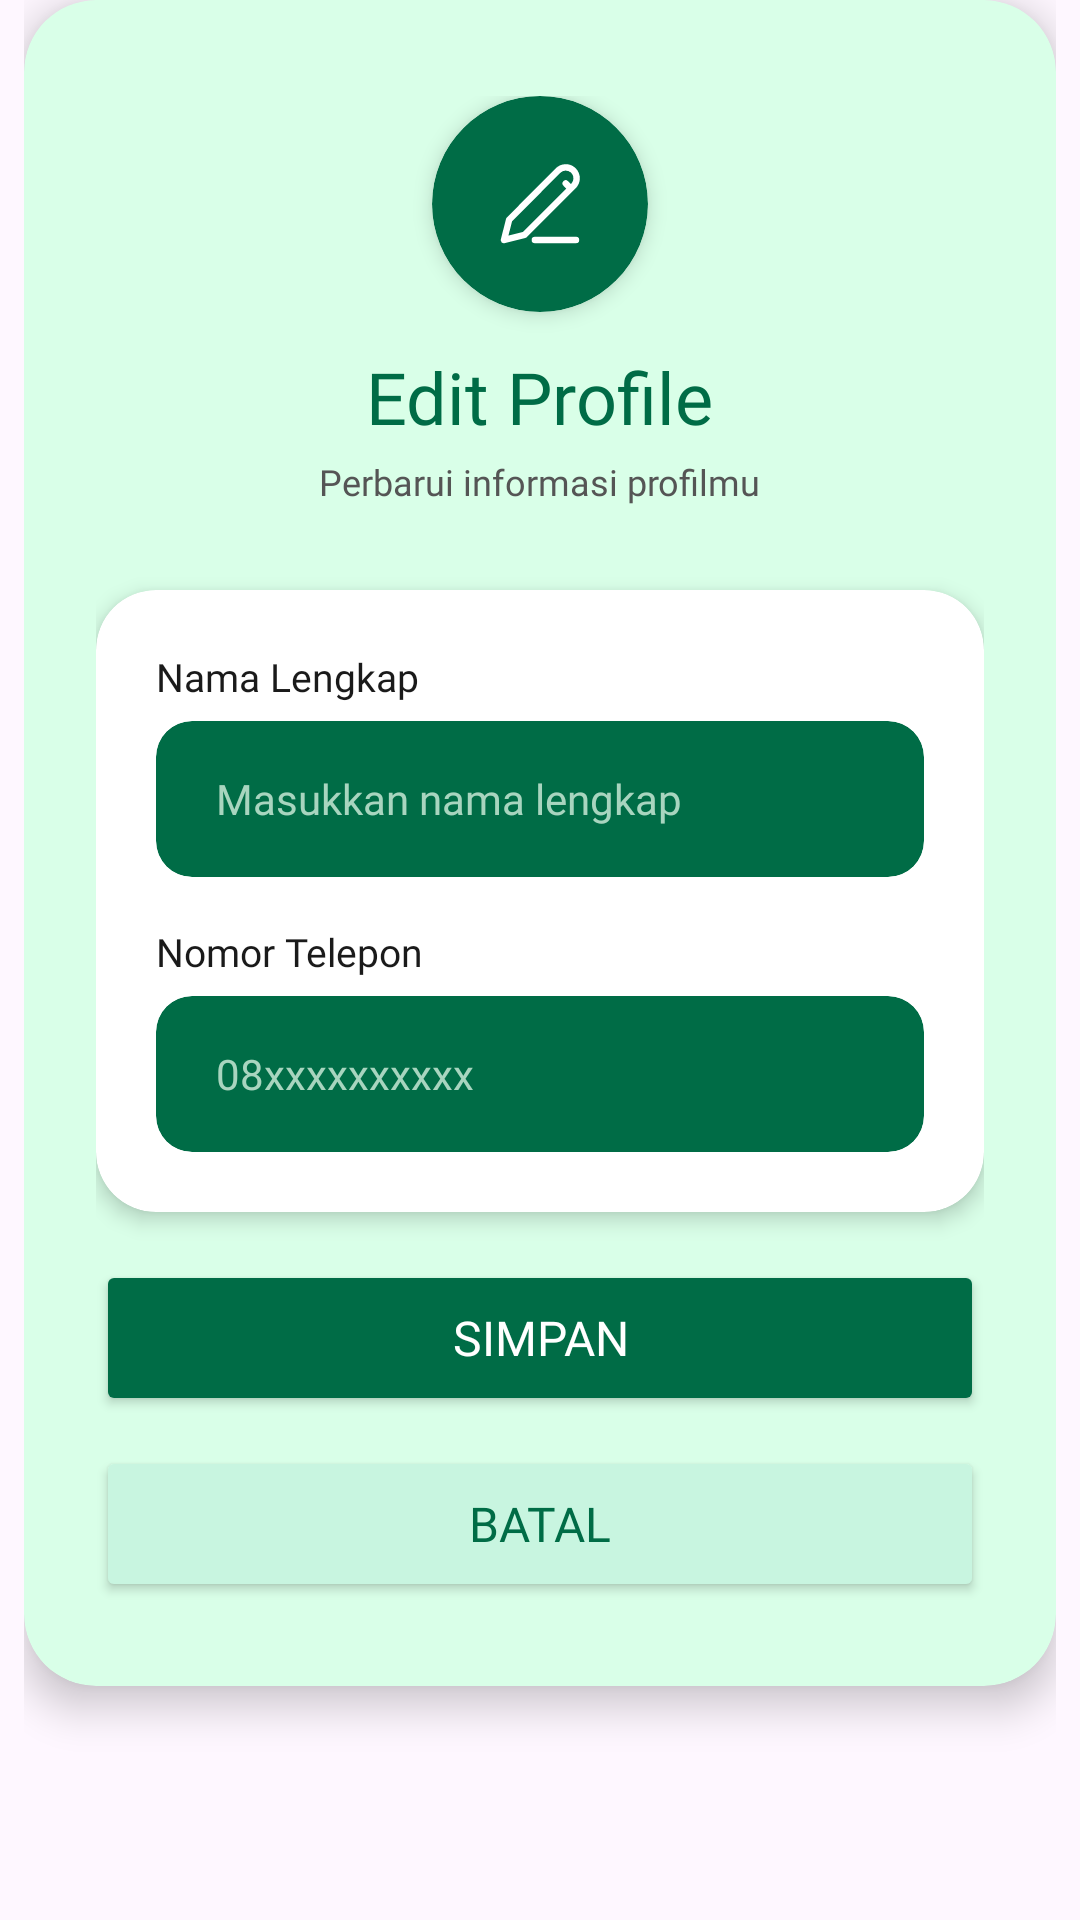

Produce the Android XML layout that renders to this screen, including the resource entries it uses.
<!-- AndroidManifest.xml: application theme Theme.Campeat -->
<!-- res/layout/dialog_edit_profile.xml -->
<?xml version="1.0" encoding="utf-8"?>
<LinearLayout xmlns:android="http://schemas.android.com/apk/res/android"
    xmlns:app="http://schemas.android.com/apk/res-auto"
    android:layout_width="match_parent"
    android:layout_height="wrap_content"
    android:orientation="vertical"
    android:background="@android:color/transparent"
    android:paddingStart="8dp"
    android:paddingEnd="8dp">

    <androidx.cardview.widget.CardView
        android:layout_width="match_parent"
        android:layout_height="wrap_content"
        app:cardCornerRadius="24dp"
        app:cardElevation="8dp"
        app:cardBackgroundColor="#D9FFE8">

        <LinearLayout
            android:layout_width="match_parent"
            android:layout_height="wrap_content"
            android:orientation="vertical"
            android:paddingStart="24dp"
            android:paddingEnd="24dp"
            android:paddingTop="32dp"
            android:paddingBottom="28dp">

            
            <androidx.cardview.widget.CardView
                android:layout_width="72dp"
                android:layout_height="72dp"
                android:layout_gravity="center"
                app:cardCornerRadius="36dp"
                app:cardElevation="4dp"
                app:cardBackgroundColor="#006C46"
                android:layout_marginBottom="12dp">

                <ImageView
                    android:layout_width="match_parent"
                    android:layout_height="match_parent"
                    android:src="@drawable/edit_icon"
                    android:padding="18dp"
                    app:tint="#FFFFFF" />

            </androidx.cardview.widget.CardView>

            
            <TextView
                android:layout_width="wrap_content"
                android:layout_height="wrap_content"
                android:layout_gravity="center"
                android:text="Edit Profile"
                android:fontFamily="@font/inter_bold"
                android:textSize="24sp"
                android:textColor="#006C46"
                android:layout_marginBottom="4dp" />

            
            <TextView
                android:layout_width="wrap_content"
                android:layout_height="wrap_content"
                android:layout_gravity="center"
                android:text="Perbarui informasi profilmu"
                android:fontFamily="@font/inter_regular"
                android:textSize="12sp"
                android:textColor="#555555"
                android:layout_marginBottom="28dp" />

            
            <androidx.cardview.widget.CardView
                android:layout_width="match_parent"
                android:layout_height="wrap_content"
                app:cardCornerRadius="20dp"
                app:cardElevation="4dp"
                app:cardBackgroundColor="#FFFFFF"
                android:layout_marginBottom="16dp">

                <LinearLayout
                    android:layout_width="match_parent"
                    android:layout_height="wrap_content"
                    android:orientation="vertical"
                    android:paddingStart="20dp"
                    android:paddingEnd="20dp"
                    android:paddingTop="20dp"
                    android:paddingBottom="20dp">

                    
                    <TextView
                        android:layout_width="wrap_content"
                        android:layout_height="wrap_content"
                        android:text="Nama Lengkap"
                        android:fontFamily="@font/inter_semibold"
                        android:textSize="13sp"
                        android:textColor="#1A1A1A"
                        android:layout_marginBottom="6dp" />

                    
                    <androidx.cardview.widget.CardView
                        android:layout_width="match_parent"
                        android:layout_height="wrap_content"
                        app:cardCornerRadius="12dp"
                        app:cardElevation="0dp"
                        app:cardBackgroundColor="#006C46"
                        android:layout_marginBottom="16dp">

                        <EditText
                            android:id="@+id/et_edit_name"
                            android:layout_width="match_parent"
                            android:layout_height="52dp"
                            android:background="@null"
                            android:hint="Masukkan nama lengkap"
                            android:fontFamily="@font/inter_regular"
                            android:textColorHint="#A8D5BF"
                            android:textColor="#FFFFFF"
                            android:textSize="14sp"
                            android:paddingStart="20dp"
                            android:paddingEnd="20dp"
                            android:inputType="textPersonName"
                            android:imeOptions="actionNext" />

                    </androidx.cardview.widget.CardView>

                    
                    <TextView
                        android:layout_width="wrap_content"
                        android:layout_height="wrap_content"
                        android:text="Nomor Telepon"
                        android:fontFamily="@font/inter_semibold"
                        android:textSize="13sp"
                        android:textColor="#1A1A1A"
                        android:layout_marginBottom="6dp" />

                    
                    <androidx.cardview.widget.CardView
                        android:layout_width="match_parent"
                        android:layout_height="wrap_content"
                        app:cardCornerRadius="12dp"
                        app:cardElevation="0dp"
                        app:cardBackgroundColor="#006C46">

                        <EditText
                            android:id="@+id/et_edit_phone"
                            android:layout_width="match_parent"
                            android:layout_height="52dp"
                            android:background="@null"
                            android:hint="08xxxxxxxxxx"
                            android:fontFamily="@font/inter_regular"
                            android:textColorHint="#A8D5BF"
                            android:textColor="#FFFFFF"
                            android:textSize="14sp"
                            android:paddingStart="20dp"
                            android:paddingEnd="20dp"
                            android:inputType="phone"
                            android:imeOptions="actionDone" />

                    </androidx.cardview.widget.CardView>

                </LinearLayout>
            </androidx.cardview.widget.CardView>

            
            <Button
                android:id="@+id/btn_save"
                android:layout_width="match_parent"
                android:layout_height="52dp"
                android:text="Simpan"
                android:fontFamily="@font/inter_semibold"
                android:textSize="16sp"
                android:textColor="#FFFFFF"
                android:backgroundTint="#006C46"
                app:cornerRadius="14dp"
                android:layout_marginBottom="10dp" />

            
            <Button
                android:id="@+id/btn_cancel"
                android:layout_width="match_parent"
                android:layout_height="52dp"
                android:text="Batal"
                android:fontFamily="@font/inter_semibold"
                android:textSize="16sp"
                android:textColor="#006C46"
                android:backgroundTint="#C8F5E0"
                app:cornerRadius="14dp" />

        </LinearLayout>
    </androidx.cardview.widget.CardView>

</LinearLayout>
<!-- resources referenced by this layout -->
<resources>
  <!-- drawable edit_icon (drawable) -->
  <vector xmlns:android="http://schemas.android.com/apk/res/android"
      android:width="20dp"
      android:height="20dp"
      android:viewportWidth="20"
      android:viewportHeight="20">
    <path
        android:pathData="M9.048,16.667H16.667M14.762,6.191L15.714,7.143M16.191,3.81C16.378,3.997 16.527,4.22 16.629,4.465C16.73,4.71 16.783,4.973 16.783,5.238C16.783,5.504 16.73,5.766 16.629,6.011C16.527,6.257 16.378,6.479 16.191,6.667L7.143,15.714L3.333,16.667L4.286,12.911L13.337,3.813C13.694,3.455 14.172,3.244 14.678,3.222C15.183,3.2 15.678,3.368 16.065,3.694L16.191,3.81Z"
        android:strokeLineJoin="round"
        android:strokeWidth="1.19048"
        android:fillColor="#00000000"
        android:strokeColor="#6B3600"
        android:strokeLineCap="round"/>
  </vector>
  <style name="Theme.Campeat" parent="Base.Theme.Campeat" />
  <style name="Base.Theme.Campeat" parent="Theme.Material3.DayNight.NoActionBar">
          
          <item name="android:statusBarColor">@android:color/white</item>
  
          
          <item name="android:windowLightStatusBar">true</item>
      </style>
</resources>
